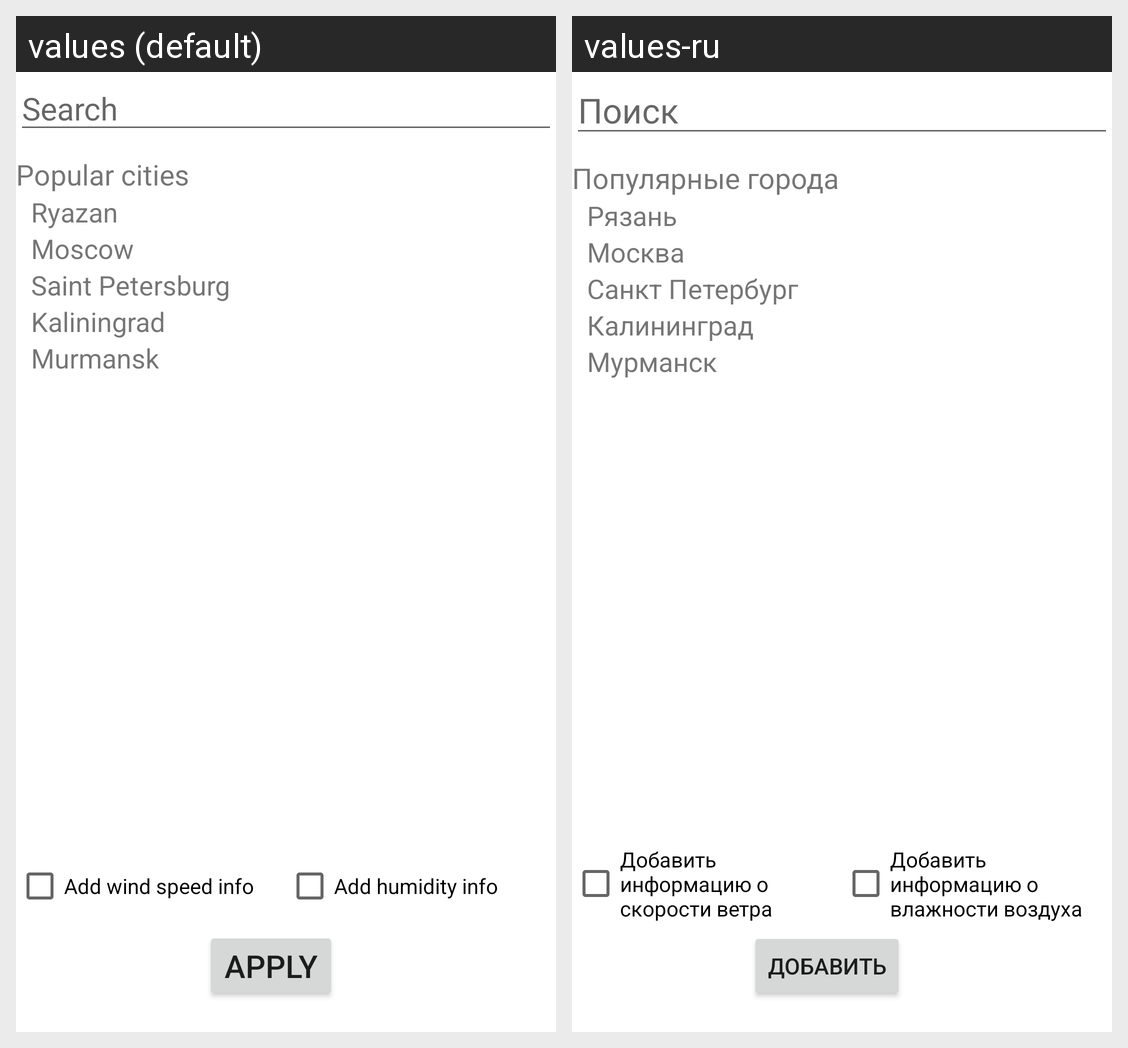

The Android screen above is rendered under two locales of the same app. Produce the string resources it draws, with the default and per-locale values.
Android screen res/layout/add_city.xml rendered under 2 locales, left to right: values (default), values-ru. Device: Nexus 5 (rendered at 1080×1920; each locale shown at half size, 540×960, under a caption strip naming it); theme Theme.Android1.
Strings drawn on this screen, with the default value and each locale's value (text and hints the layout hard-codes, and strings that could not be matched under every locale, appear in the picture but are not listed):

search
  values: Search
  values-ru: Поиск

popular_cities
  values: Popular cities
  values-ru: Популярные города

city_0
  values: Ryazan
  values-ru: Рязань

city_1
  values: Moscow
  values-ru: Москва

city_2
  values: Saint Petersburg
  values-ru: Санкт Петербург

city_3
  values: Kaliningrad
  values-ru: Калининград

city_4
  values: Murmansk
  values-ru: Мурманск

add_wind_speed_info
  values: Add wind speed info
  values-ru: Добавить информацию о скорости ветра

add_humidity_info
  values: Add humidity info
  values-ru: Добавить информацию о влажности воздуха

btn_apply
  values: Apply
  values-ru: Добавить
